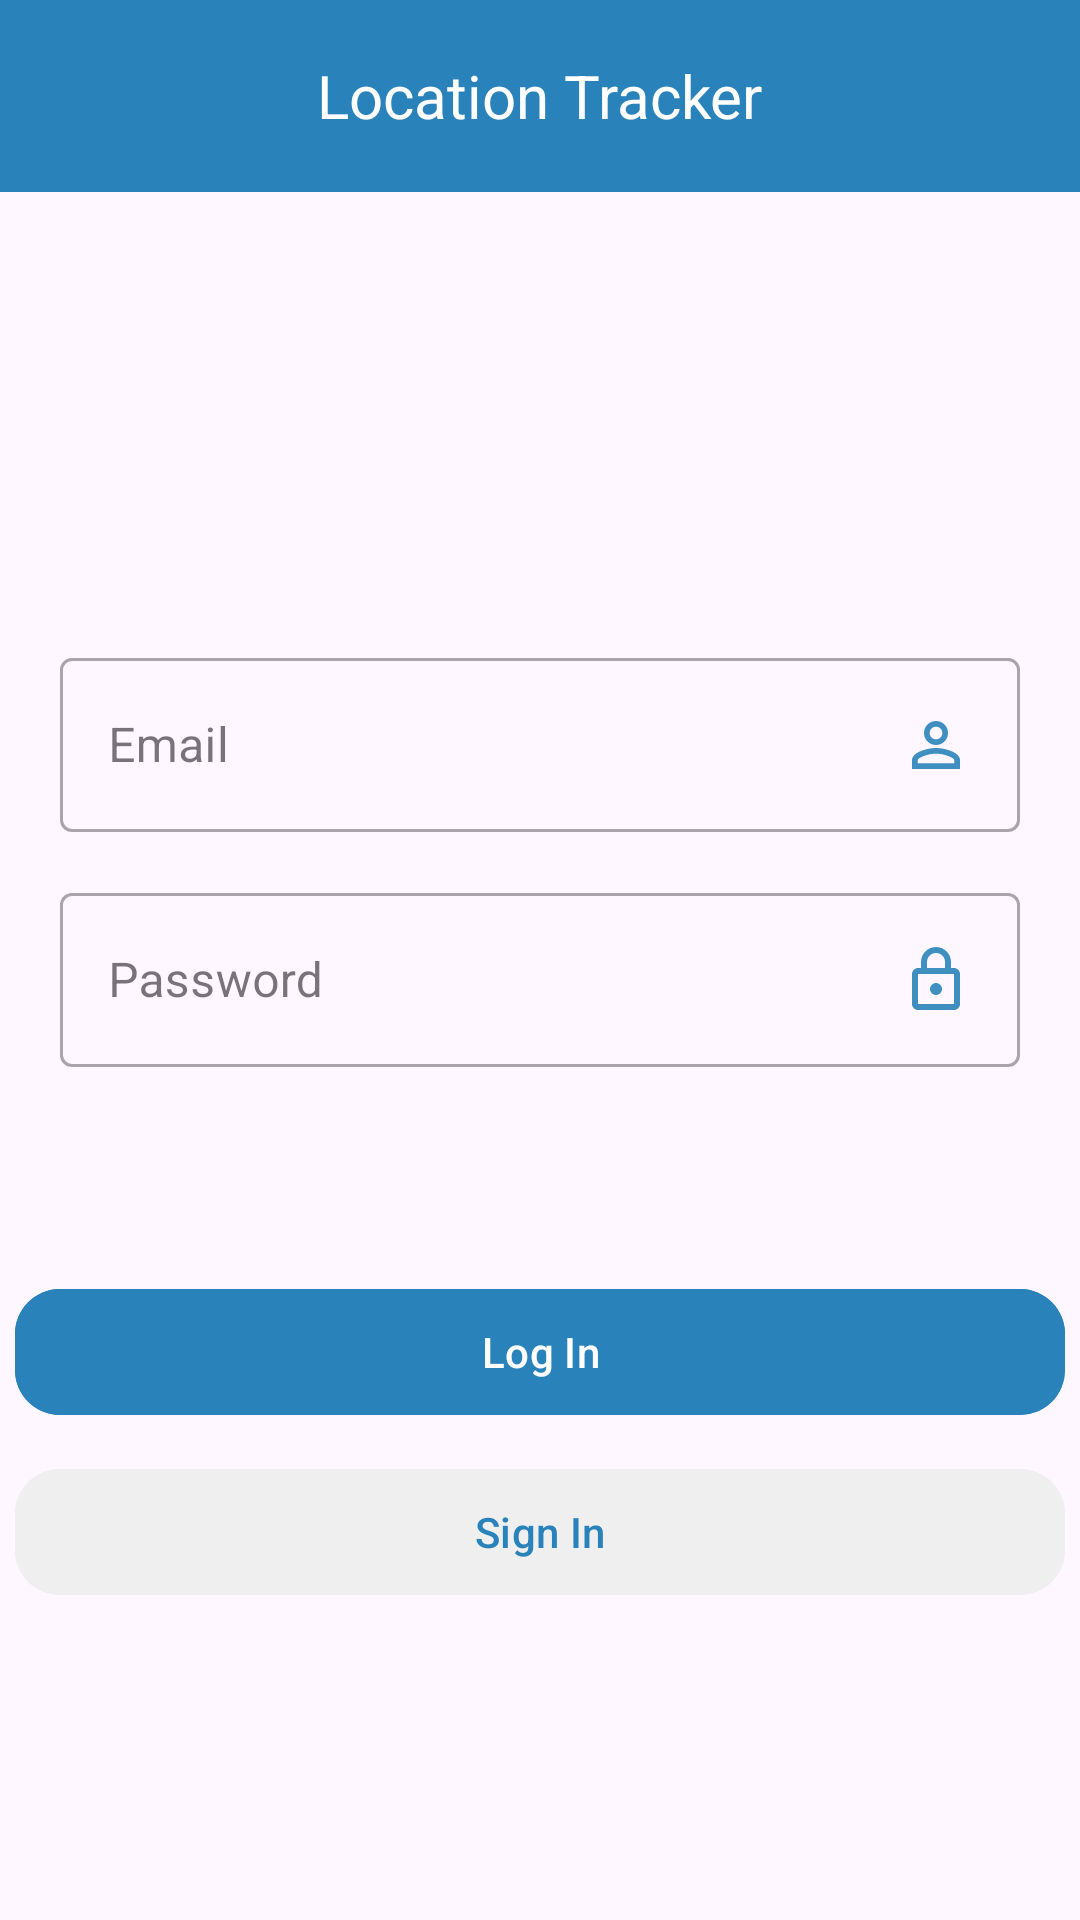

The Android layout XML behind this screen, and the referenced resources:
<!-- AndroidManifest.xml: application theme Theme.LocationTrackerApp -->
<!-- res/layout/activity_log_in.xml -->
<?xml version="1.0" encoding="utf-8"?>
<RelativeLayout xmlns:android="http://schemas.android.com/apk/res/android"
    xmlns:app="http://schemas.android.com/apk/res-auto"
    xmlns:tools="http://schemas.android.com/tools"
    android:layout_width="match_parent"
    android:layout_height="match_parent"
    tools:context=".activities.LogInActivity">

    <include
        android:id="@+id/custom_toolbar"
        layout="@layout/custom_toolbar" />


    <com.google.android.material.textfield.TextInputLayout
        android:id="@+id/emailTextLayout"
        style="@style/Widget.MaterialComponents.TextInputLayout.OutlinedBox"
        android:layout_width="match_parent"
        android:layout_height="wrap_content"
        android:layout_below="@+id/custom_toolbar"
        android:layout_marginLeft="20dp"
        android:layout_marginTop="150dp"
        android:layout_marginRight="20dp"
        android:hint="@string/email">

        <com.google.android.material.textfield.TextInputEditText
            android:id="@+id/email"
            android:layout_width="match_parent"
            android:layout_height="wrap_content"
            android:backgroundTint="@color/white"
            android:drawableEnd="@drawable/baseline_person_outline_24"
            android:inputType="textEmailAddress"
            android:selectAllOnFocus="true" />
    </com.google.android.material.textfield.TextInputLayout>

    <com.google.android.material.textfield.TextInputLayout
        android:id="@+id/passwordTextLayout"
        style="@style/Widget.MaterialComponents.TextInputLayout.OutlinedBox"
        android:layout_width="match_parent"
        android:layout_height="wrap_content"
        android:layout_below="@+id/emailTextLayout"
        android:layout_marginLeft="20dp"
        android:layout_marginTop="15dp"
        android:layout_marginRight="20dp"
        android:hint="@string/password">

        <com.google.android.material.textfield.TextInputEditText
            android:id="@+id/password"
            android:layout_width="match_parent"
            android:layout_height="wrap_content"
            android:backgroundTint="@color/white"
            android:drawableEnd="@drawable/outline_lock_24"
            android:inputType="textPassword"
            android:selectAllOnFocus="true" />
    </com.google.android.material.textfield.TextInputLayout>

    <com.google.android.material.button.MaterialButton
        android:id="@+id/logInButton"
        android:layout_width="350dp"
        android:layout_height="50dp"
        android:layout_below="@+id/passwordTextLayout"
        android:layout_centerHorizontal="true"
        android:layout_marginTop="70dp"
        android:backgroundTint="@color/app"
        android:elevation="40dp"
        android:text="@string/log_in"
        android:textColor="@color/white"
        app:cornerRadius="15dp" />

    <com.google.android.material.button.MaterialButton
        android:id="@+id/signInButton"
        android:layout_width="350dp"
        android:layout_height="50dp"
        android:layout_below="@+id/logInButton"
        android:layout_centerHorizontal="true"
        android:layout_marginTop="10dp"
        android:backgroundTint="@color/light_app"
        android:elevation="40dp"
        android:text="@string/sign_in"
        android:textColor="@color/app"
        app:cornerRadius="15dp" />

</RelativeLayout>
<!-- res/layout/custom_toolbar.xml (included above) -->
<?xml version="1.0" encoding="utf-8"?>
<RelativeLayout xmlns:android="http://schemas.android.com/apk/res/android"
    xmlns:app="http://schemas.android.com/apk/res-auto"
    android:layout_width="match_parent"
    android:layout_height="wrap_content">

    <androidx.appcompat.widget.Toolbar
        android:id="@+id/toolbar"
        android:layout_width="match_parent"
        android:layout_height="wrap_content"
        android:layout_alignParentTop="true"
        android:background="@color/app">

        <TextView
            android:id="@+id/toolbar_title"
            android:layout_width="wrap_content"
            android:layout_height="wrap_content"
            android:layout_gravity="center"
            android:text="@string/location_tracker"
            android:textColor="@color/white"
            android:textSize="20sp" />
    </androidx.appcompat.widget.Toolbar>

    <ImageView
        android:id="@+id/toolbar_back"
        android:layout_width="wrap_content"
        android:layout_height="wrap_content"
        android:layout_alignParentLeft="true"
        android:layout_centerVertical="true"
        android:layout_marginLeft="10dp"
        android:src="@drawable/baseline_arrow_back_24"
        android:visibility="gone" />

</RelativeLayout>
<!-- resources referenced by this layout -->
<resources>
  <color name="app">#2983ba</color>
  <color name="light_app">#EFEFEF</color>
  <color name="white">#FFFFFFFF</color>
  <!-- drawable baseline_person_outline_24 (drawable) -->
  <vector xmlns:android="http://schemas.android.com/apk/res/android"
      android:width="24dp"
      android:height="24dp"
      android:alpha="0.9"
      android:tint="@color/app"
      android:viewportWidth="24"
      android:viewportHeight="24">
      <path
          android:fillColor="@android:color/white"
          android:pathData="M12,5.9c1.16,0 2.1,0.94 2.1,2.1s-0.94,2.1 -2.1,2.1S9.9,9.16 9.9,8s0.94,-2.1 2.1,-2.1m0,9c2.97,0 6.1,1.46 6.1,2.1v1.1L5.9,18.1L5.9,17c0,-0.64 3.13,-2.1 6.1,-2.1M12,4C9.79,4 8,5.79 8,8s1.79,4 4,4 4,-1.79 4,-4 -1.79,-4 -4,-4zM12,13c-2.67,0 -8,1.34 -8,4v3h16v-3c0,-2.66 -5.33,-4 -8,-4z" />
  </vector>
  <!-- drawable outline_lock_24 (drawable) -->
  <vector xmlns:android="http://schemas.android.com/apk/res/android"
      android:width="24dp"
      android:height="24dp"
      android:alpha="0.9"
      android:tint="@color/app"
      android:viewportWidth="24"
      android:viewportHeight="24">
      <path
          android:fillColor="@android:color/white"
          android:pathData="M18,8h-1L17,6c0,-2.76 -2.24,-5 -5,-5S7,3.24 7,6v2L6,8c-1.1,0 -2,0.9 -2,2v10c0,1.1 0.9,2 2,2h12c1.1,0 2,-0.9 2,-2L20,10c0,-1.1 -0.9,-2 -2,-2zM9,6c0,-1.66 1.34,-3 3,-3s3,1.34 3,3v2L9,8L9,6zM18,20L6,20L6,10h12v10zM12,17c1.1,0 2,-0.9 2,-2s-0.9,-2 -2,-2 -2,0.9 -2,2 0.9,2 2,2z" />
  </vector>
  <string name="email">Email</string>
  <string name="location_tracker">Location Tracker</string>
  <string name="log_in">Log In</string>
  <string name="password">Password</string>
  <string name="sign_in">Sign In</string>
  <style name="Theme.LocationTrackerApp" parent="Base.Theme.LocationTrackerApp" />
  <style name="Base.Theme.LocationTrackerApp" parent="Theme.Material3.Light.NoActionBar">
          
          
          <item name="colorPrimary">@color/app</item>
          <item name="colorPrimaryDark">@color/app</item>
          <item name="colorPrimaryVariant">@color/app</item>
          <item name="colorOnPrimary">@color/white</item>
          
          <item name="colorSecondary">@color/app</item>
          <item name="colorSecondaryVariant">@color/app</item>
          <item name="colorOnSecondary">@color/black</item>
          
          <item name="android:statusBarColor" tools:targetApi="l">?attr/colorPrimaryVariant</item>
          
  
      </style>
  <color name="black">#FF000000</color>
</resources>
